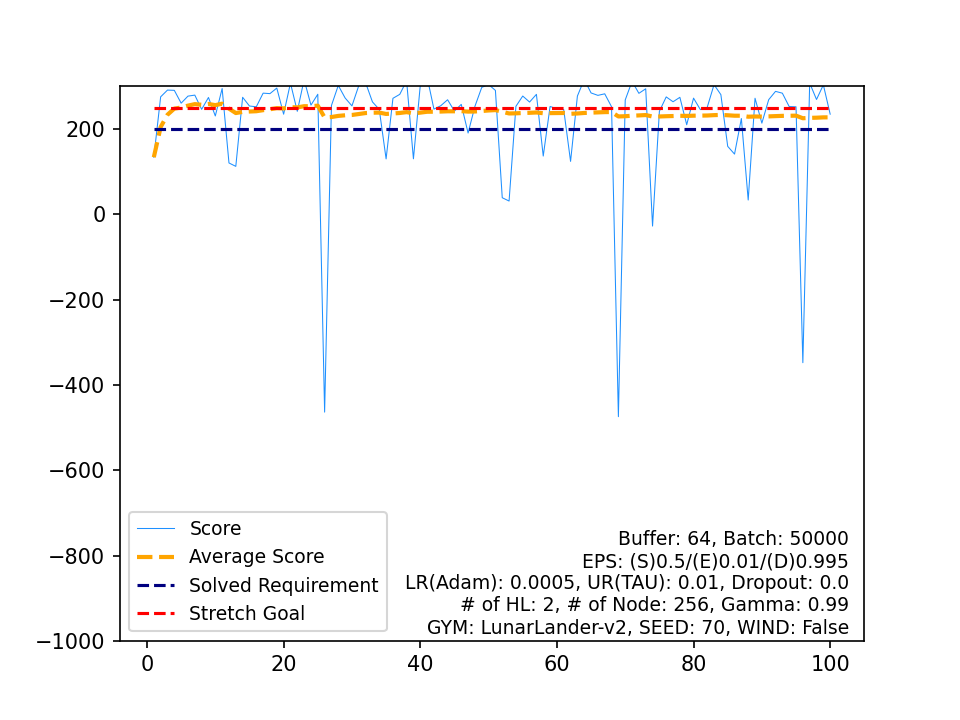

Source data for this figure (header and first rows):
, Score, Average Score, Timestamp, Solved Requirement, Stretch Goal
0, 133.9, 133.9, 999, 200, 250
1, 275.5, 204.7, 179, 200, 250
2, 291.4, 233.6, 167, 200, 250
3, 290.8, 247.9, 198, 200, 250
4, 260.7, 250.4, 166, 200, 250
5, 277.2, 254.9, 160, 200, 250
6, 279.6, 258.4, 201, 200, 250
7, 246.2, 256.9, 251, 200, 250
8, 274, 258.8, 191, 200, 250
9, 230.7, 256, 470, 200, 250
10, 295, 259.5, 156, 200, 250
11, 120.5, 248, 999, 200, 250
12, 112.5, 237.5, 999, 200, 250
13, 274.5, 240.2, 173, 200, 250
14, 254, 241.1, 161, 200, 250
15, 252.2, 241.8, 172, 200, 250
16, 284.2, 244.3, 332, 200, 250
17, 283.1, 246.4, 155, 200, 250
18, 296.1, 249, 177, 200, 250
19, 234.8, 248.3, 177, 200, 250
20, 307.7, 251.2, 187, 200, 250
21, 241.6, 250.7, 325, 200, 250
22, 315.8, 253.6, 161, 200, 250
23, 256.1, 253.7, 183, 200, 250
24, 281.6, 254.8, 154, 200, 250
25, -463.8, 227.1, 916, 200, 250
26, 255.2, 228.2, 161, 200, 250
27, 302.3, 230.8, 160, 200, 250
28, 272.9, 232.3, 344, 200, 250
29, 254.3, 233, 172, 200, 250
30, 301.7, 235.2, 179, 200, 250
31, 308.5, 237.5, 152, 200, 250
32, 263.7, 238.3, 227, 200, 250
33, 245.9, 238.5, 165, 200, 250
34, 130, 235.4, 999, 200, 250
35, 272.1, 236.5, 186, 200, 250
36, 281.4, 237.7, 152, 200, 250
37, 313, 239.7, 215, 200, 250
38, 130.2, 236.8, 999, 200, 250
39, 302, 238.5, 200, 200, 250
40, 322.3, 240.5, 206, 200, 250
41, 246.8, 240.7, 196, 200, 250
42, 254.7, 241, 201, 200, 250
43, 268.7, 241.6, 272, 200, 250
44, 242.2, 241.6, 171, 200, 250
45, 257.8, 242, 262, 200, 250
46, 190.7, 240.9, 872, 200, 250
47, 253.2, 241.2, 315, 200, 250
48, 297.7, 242.3, 210, 200, 250
49, 304.4, 243.5, 201, 200, 250
50, 290.6, 244.5, 166, 200, 250
51, 38.96, 240.5, 100, 200, 250
52, 31.19, 236.6, 103, 200, 250
53, 253.3, 236.9, 170, 200, 250
54, 277.4, 237.6, 306, 200, 250
55, 263.3, 238.1, 150, 200, 250
56, 281.4, 238.8, 150, 200, 250
57, 136.7, 237.1, 999, 200, 250
58, 252.9, 237.3, 175, 200, 250
59, 247.9, 237.5, 165, 200, 250
... 40 more rows
